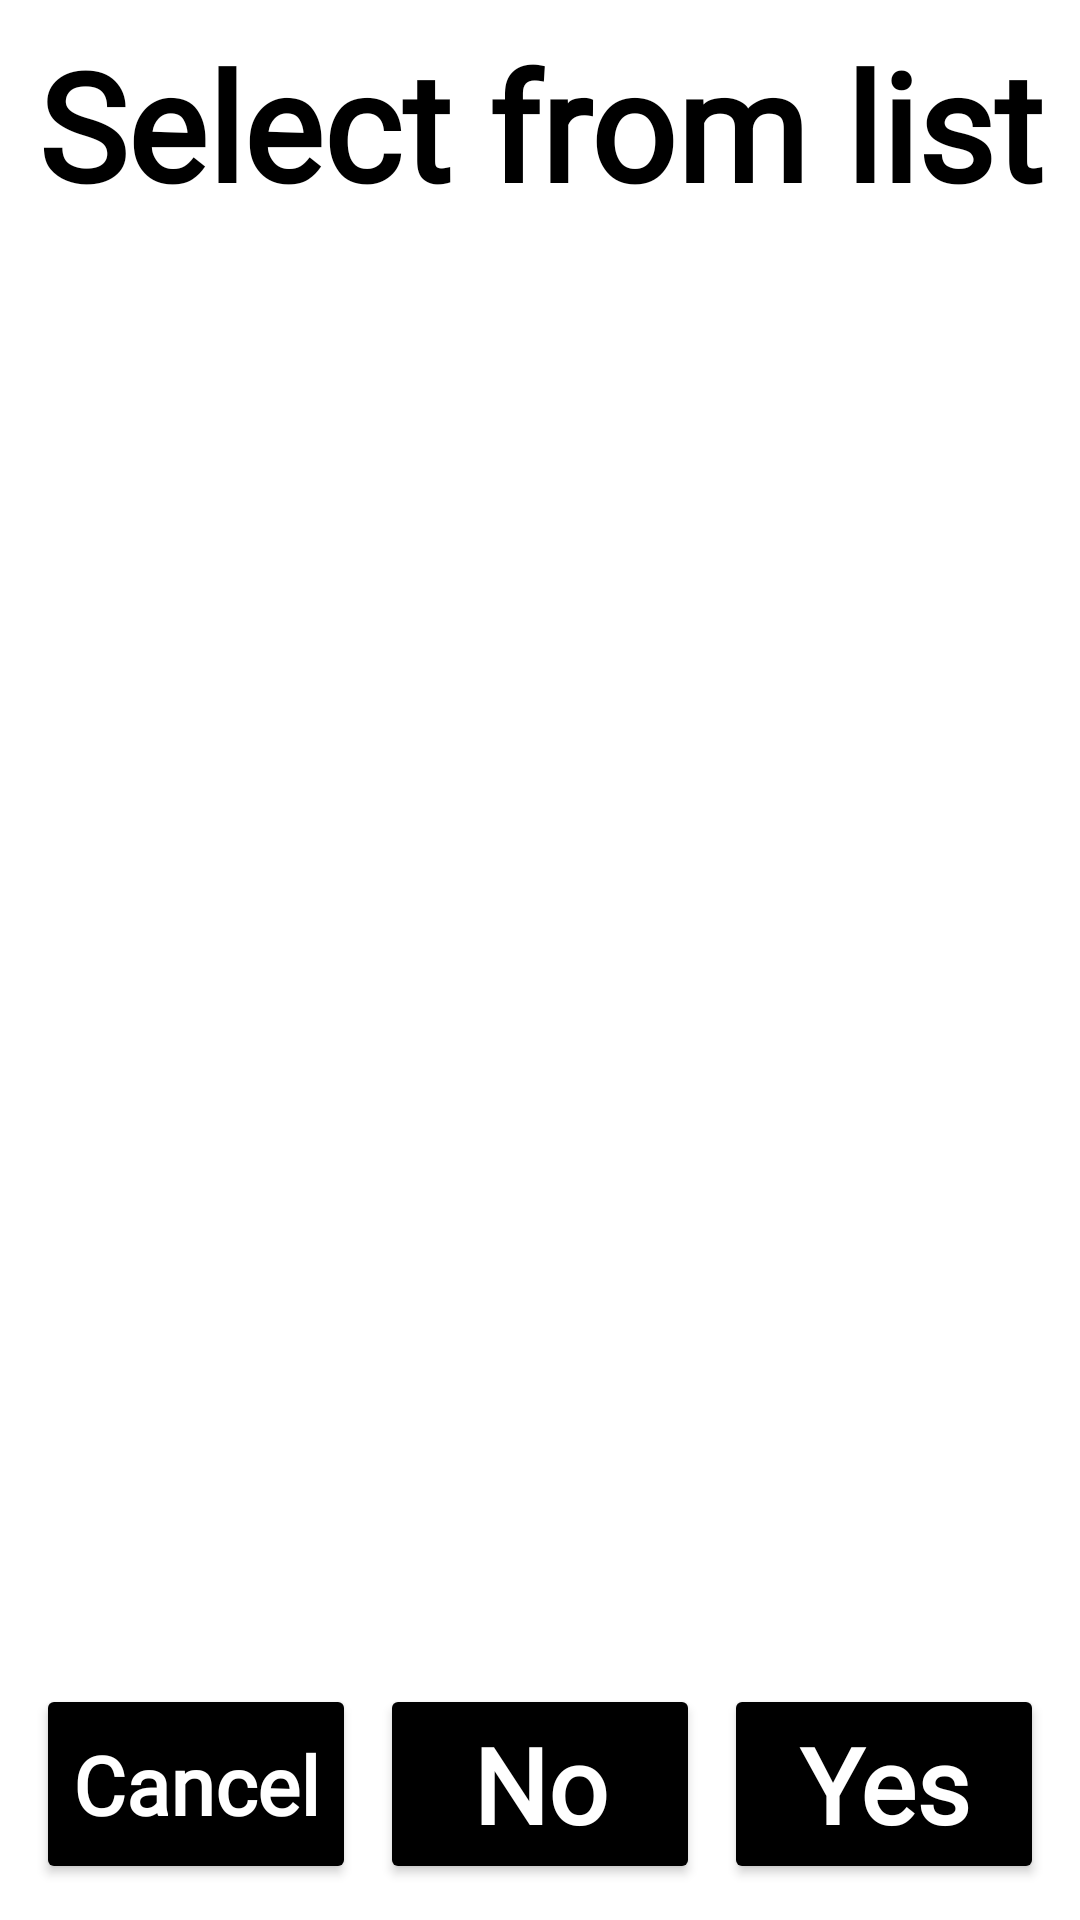

Reconstruct the res/layout file that produces this screen, plus the resources it refers to.
<!-- AndroidManifest.xml: application theme Theme.UxResources -->
<!-- res/layout/menu_default_accessibility.xml -->
<?xml version="1.0" encoding="utf-8"?>
<androidx.constraintlayout.widget.ConstraintLayout xmlns:android="http://schemas.android.com/apk/res/android"
    xmlns:app="http://schemas.android.com/apk/res-auto"
    xmlns:tools="http://schemas.android.com/tools"
    android:layout_width="match_parent"
    android:layout_height="match_parent"
    android:background="?background"
    android:theme="@style/Theme.UxResourcesAccessibility">

    <androidx.constraintlayout.widget.Guideline
        android:id="@+id/guidelineTop"
        android:layout_width="wrap_content"
        android:layout_height="wrap_content"
        android:orientation="horizontal"
        app:layout_constraintGuide_begin="@dimen/margin_guide_top" />

    <androidx.constraintlayout.widget.Guideline
        android:id="@+id/guidelineLeft"
        android:layout_width="wrap_content"
        android:layout_height="wrap_content"
        android:orientation="vertical"
        app:layout_constraintGuide_begin="@dimen/margin_guide_left" />

    <androidx.constraintlayout.widget.Guideline
        android:id="@+id/guidelineRight"
        android:layout_width="wrap_content"
        android:layout_height="wrap_content"
        android:orientation="vertical"
        app:layout_constraintGuide_end="@dimen/margin_guide_right" />

    <androidx.constraintlayout.widget.Guideline
        android:id="@+id/guidelineBottom"
        android:layout_width="wrap_content"
        android:layout_height="wrap_content"
        android:orientation="horizontal"
        app:layout_constraintGuide_end="@dimen/margin_guide_bottom" />

    <TextView
        android:id="@+id/title"
        style="@style/ArcTitleAccessibility"
        android:layout_width="0dp"
        android:layout_height="wrap_content"
        android:text="@string/title_menu"
        app:layout_constraintEnd_toStartOf="@+id/guidelineRight"
        app:layout_constraintStart_toStartOf="@+id/guidelineLeft"
        app:layout_constraintTop_toTopOf="@+id/guidelineTop"
        tools:ignore="TextContrastCheck" />

    <ListView
        android:id="@+id/list_box"
        android:layout_width="0dp"
        android:layout_height="0dp"
        android:layout_marginTop="@dimen/list_box_margin_top"
        android:layout_marginBottom="@dimen/list_box_margin_bottom"
        android:divider="@color/black"
        android:dividerHeight="@dimen/list_box_divider_height"
        android:footerDividersEnabled="true"
        android:headerDividersEnabled="true"
        android:listSelector="@drawable/menu_selector"
        app:layout_constraintBottom_toTopOf="@+id/layout_for_buttons"
        app:layout_constraintEnd_toStartOf="@+id/guidelineRight"
        app:layout_constraintStart_toStartOf="@+id/guidelineLeft"
        app:layout_constraintTop_toBottomOf="@+id/title" />

    <androidx.constraintlayout.widget.ConstraintLayout
        android:id="@+id/layout_for_buttons"
        android:layout_width="0dp"
        android:layout_height="wrap_content"
        app:layout_constraintBottom_toBottomOf="@id/guidelineBottom"
        app:layout_constraintEnd_toStartOf="@id/guidelineRight"
        app:layout_constraintStart_toEndOf="@id/guidelineLeft"
        app:layout_constraintTop_toBottomOf="@id/list_box">

        <Button
            android:id="@+id/btn_cancel"
            style="@style/ArcBtnCancelAccessibility"
            android:layout_width="0dp"
            android:layout_height="wrap_content"
            android:text="@string/btn_cancel"
            app:cornerRadius="@dimen/button_radius_value"
            app:layout_constraintBottom_toBottomOf="parent"
            app:layout_constraintEnd_toStartOf="@+id/btn_clear"
            app:layout_constraintHeight_default="percent"
            app:layout_constraintHeight_percent="0.92"
            app:layout_constraintStart_toStartOf="parent"
            app:layout_constraintWidth_default="percent"
            app:layout_constraintWidth_percent="0.31"
            tools:ignore="TextContrastCheck" />

        <Button
            android:id="@+id/btn_clear"
            style="@style/ArcBtnNoAccessibility"
            android:layout_width="0dp"
            android:layout_height="wrap_content"
            android:text="@string/btn_no"
            app:cornerRadius="@dimen/button_radius_value"
            app:layout_constraintBottom_toBottomOf="parent"
            app:layout_constraintEnd_toStartOf="@+id/btn_enter"
            app:layout_constraintHeight_default="percent"
            app:layout_constraintHeight_percent="0.92"
            app:layout_constraintStart_toEndOf="@+id/btn_cancel"
            app:layout_constraintWidth_default="percent"
            app:layout_constraintWidth_percent="0.31"
            tools:ignore="TextContrastCheck" />

        <Button
            android:id="@+id/btn_enter"
            style="@style/ArcBtnYesAccessibility"
            android:layout_width="0dp"
            android:layout_height="wrap_content"
            android:text="@string/btn_yes"
            app:cornerRadius="@dimen/button_radius_value"
            app:layout_constraintBottom_toBottomOf="parent"
            app:layout_constraintEnd_toEndOf="parent"
            app:layout_constraintHeight_default="percent"
            app:layout_constraintHeight_percent="0.92"
            app:layout_constraintStart_toEndOf="@+id/btn_clear"
            app:layout_constraintWidth_default="percent"
            app:layout_constraintWidth_percent="0.31"
            tools:ignore="TextContrastCheck" />

    </androidx.constraintlayout.widget.ConstraintLayout>

    <Button
        android:id="@+id/btn_green_key"
        android:layout_width="0dp"
        android:layout_height="0dp"
        android:focusable="false"
        android:visibility="invisible"
        app:layout_constraintEnd_toEndOf="parent"
        app:layout_constraintTop_toTopOf="parent" />

    <Button
        android:id="@+id/btn_yellow_key"
        android:layout_width="0dp"
        android:layout_height="0dp"
        android:focusable="false"
        android:visibility="invisible"
        app:layout_constraintEnd_toEndOf="parent"
        app:layout_constraintTop_toTopOf="parent" />

    <Button
        android:id="@+id/btn_red_key"
        android:layout_width="0dp"
        android:layout_height="0dp"
        android:focusable="false"
        android:visibility="invisible"
        app:layout_constraintEnd_toEndOf="parent"
        app:layout_constraintTop_toTopOf="parent" />

</androidx.constraintlayout.widget.ConstraintLayout>
<!-- resources referenced by this layout -->
<resources>
  <color name="black">#FF000000</color>
  <dimen name="button_radius_value">27dp</dimen>
  <dimen name="list_box_divider_height">1dp</dimen>
  <dimen name="list_box_margin_bottom">8dp</dimen>
  <dimen name="list_box_margin_top">8dp</dimen>
  <dimen name="margin_guide_bottom">8dp</dimen>
  <dimen name="margin_guide_left">8dp</dimen>
  <dimen name="margin_guide_right">8dp</dimen>
  <dimen name="margin_guide_top">8dp</dimen>
  <!-- drawable menu_selector (drawable) -->
  <?xml version="1.0" encoding="utf-8"?>
  <selector xmlns:android="http://schemas.android.com/apk/res/android">
      <item android:drawable="@android:color/transparent" android:state_pressed="true" />
      <item android:drawable="@android:color/transparent" android:state_selected="true" />
      <item android:drawable="@android:color/transparent" android:state_activated="true" />
      <item android:drawable="@android:color/transparent"/>
  </selector>
  <string name="btn_cancel">Cancel</string>
  <string name="btn_no">No</string>
  <string name="btn_yes">Yes</string>
  <string name="title_menu">Select from list</string>
  <style name="ArcTitleAccessibility">
          <item name="android:elevation">@dimen/title_text_elevation</item>
          <item name="android:fontFamily">@font/roboto</item>
          <item name="android:gravity">center_horizontal|top</item>
          <item name="android:textAlignment">center</item>
          <item name="android:textAllCaps">false</item>
          <item name="android:autoSizeMaxTextSize">@dimen/title_text_max_size_accessibility</item>
          <item name="android:autoSizeMinTextSize">@dimen/title_text_size_accessibility</item>
          <item name="android:autoSizeStepGranularity">1sp</item>
          <item name="android:textColor">@color/black</item>
          <item name="android:textSize">@dimen/title_text_size_accessibility</item>
          <item name="android:autoSizeTextType">uniform</item>
          <item name="android:textStyle">bold</item>
      </style>
  <dimen name="button_margin">4dp</dimen>
  <color name="white">#FFFFFFFF</color>
  <dimen name="button_text_size_accessibility">35sp</dimen>
  <dimen name="button_auto_size_max_text_size">50sp</dimen>
  <dimen name="button_auto_size_min_text_size">20sp</dimen>
  <dimen name="title_text_elevation">2dp</dimen>
  <dimen name="title_text_max_size_accessibility">70sp</dimen>
  <dimen name="title_text_size_accessibility">50sp</dimen>
  <color name="background">#FFFFFF</color>
  <color name="ingenico_teal_500">#41b5d2</color>
  <color name="ingenico_teal_700">#3591a5</color>
  <color name="ingenico_pink_400">#d74b8c</color>
  <color name="ingenico_pink_600">#c32f73</color>
  <color name="ingenico_btn_yes_color">#3fbd7d</color>
  <color name="ingenico_btn_no_color">#eec747</color>
  <color name="ingenico_btn_cancel_color">#f67272</color>
  <color name="ingenico_confirm_color">#3fabbd</color>
  <color name="ingenico_title_color">#3e3e3e</color>
  <color name="ingenico_background_widget">#f4f4f4</color>
  <color name="ingenico_border_widget">#3e4446</color>
</resources>
